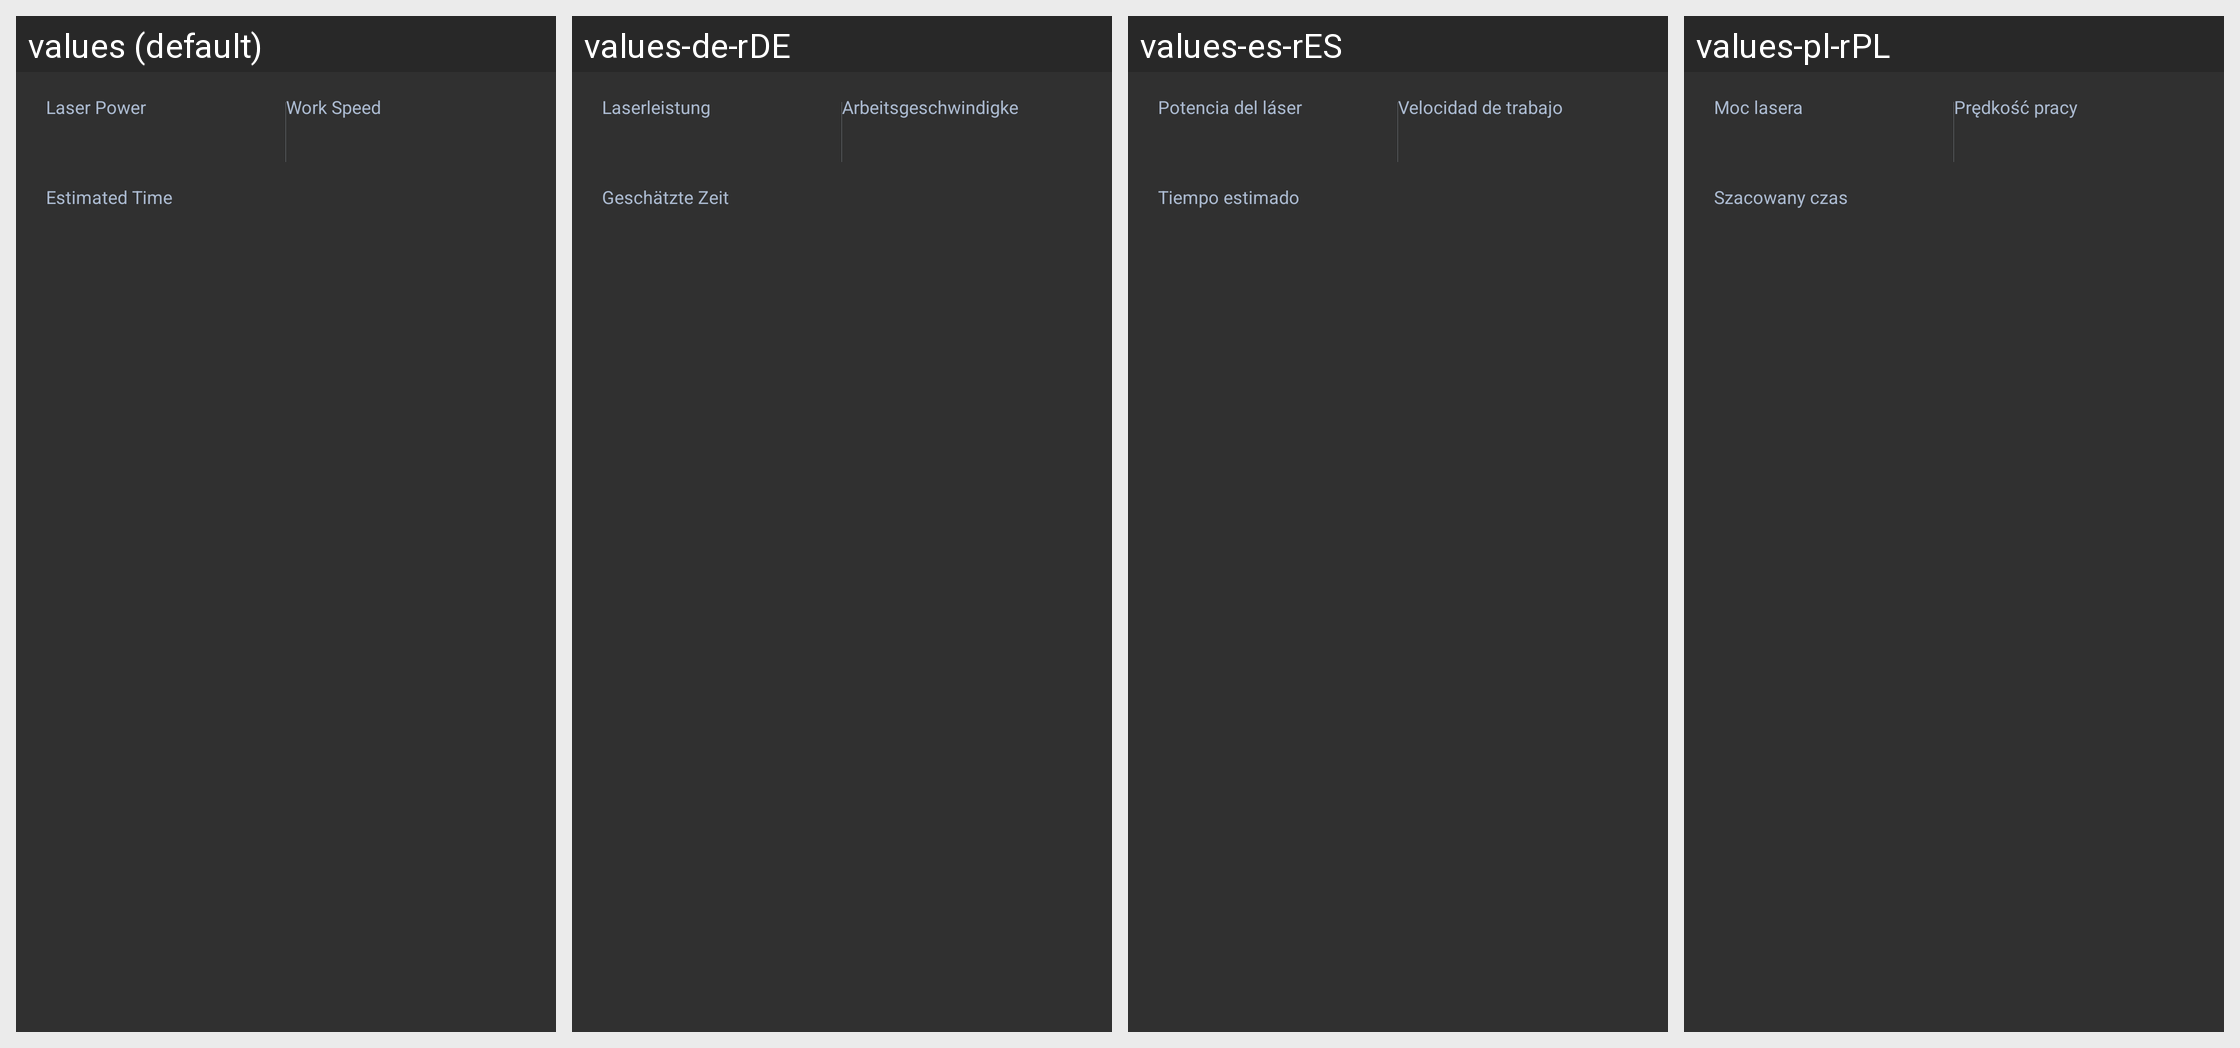

This grid shows one Android layout under several languages. Give, for every string resource on the screen, its name, the default text and each shown locale's text.
Android screen res/layout/widget_detail_panel_laser.xml rendered under 4 locales, left to right: values (default), values-de-rDE, values-es-rES, values-pl-rPL. Device: Nexus 5 (rendered at 1080×1920; each locale shown at half size, 540×960, under a caption strip naming it); theme AppTheme.
Other locales in the repository, not shown: values-fr-rFR, values-ja-rJP, values-zh-rCN.
Strings drawn on this screen, with the default value and each locale's value (text and hints the layout hard-codes, and strings that could not be matched under every locale, appear in the picture but are not listed):

print_laser_power
  values: Laser Power
  values-de-rDE: Laserleistung
  values-es-rES: Potencia del láser
  values-pl-rPL: Moc lasera

print_feed_rate
  values: Work Speed
  values-de-rDE: Arbeitsgeschwindigkeit
  values-es-rES: Velocidad de trabajo
  values-pl-rPL: Prędkość pracy

print_estimated_time
  values: Estimated Time
  values-de-rDE: Geschätzte Zeit
  values-es-rES: Tiempo estimado
  values-pl-rPL: Szacowany czas
